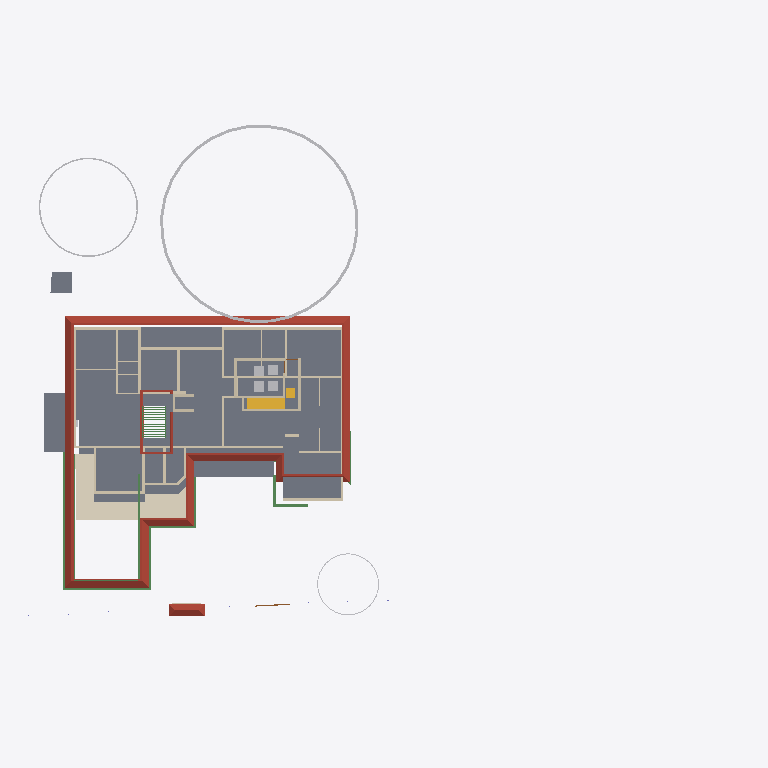
Plan cut of the same IFC building model at storey 'GF Lintel' (level 2.10 m, cut at 3.50 m), seen from above with north up, elements coloured by IFC class: 39 walls (beige), 13 beams (green), 7 other elements (light grey), 5 slabs (grey), 2 roofs (red-brown), 2 stair flights (yellow), 1 covering (cream), 1 door (brown). Cut surfaces are drawn darker.
Extent 61.8 m × 45.0 m × 17.5 m (x, y, z). Storeys (5): 00 at 0.00 m; GF at 0.45 m; GF Lintel at 2.10 m; FF at 3.45 m; FFtop at 5.70 m. Elements (461): 115 IfcBeam, 79 IfcWall, 50 IfcColumn, 39 IfcFurniture, 30 IfcGeographicElement, 29 IfcWindow, 27 IfcDoor, 17 IfcFurnishingElement, 16 IfcSanitaryTerminal, 14 IfcSlab, 10 IfcSolarDevice, 7 IfcUnitaryEquipment.

HEADER;
FILE_DESCRIPTION(('ViewDefinition[DesignTransferView]'),'2;1');
FILE_NAME('Sreekesh.ifc','2025-01-17T21:42:33+05:30',(),(),'IfcOpenShell 0.8.0','Bonsai 0.8.0','Nobody');
FILE_SCHEMA(('IFC4X3'));
ENDSEC;
DATA;
#1=IFCPROJECT('0aPvmvJuf5owphcfiKWAsN',$,'My Project',$,$,$,$,(#14,#26),#9);
#30=IFCSITE('3jTVXq97zE2OZTfzZH9iYT',$,'My Site',$,$,#53,$,$,$,$,$,$,$,$);
#65094=IFCSITE('2fYgYmrKX9qBU4UTrnxcjg',$,'Site',$,$,#159267,#65100,$,$,$,$,$,$,$);
#36=IFCBUILDING('3Bt1MypEf4fuqFfshm9kTs',$,'My Building',$,$,#59,$,$,$,$,$,$);
#42=IFCBUILDINGSTOREY('3Yt8GBe1vE1Byt_$JKaQnQ',$,'GF',$,$,#7313,$,$,$,$);
#8023=IFCBUILDINGSTOREY('3LNq90aff4Xhn4xfthWyFx',$,'00',$,$,#8039,$,$,$,$);
#71986=IFCBUILDINGSTOREY('1ZF$IMkzjA5efl8XVVA8ry',$,'FFtop',$,$,#72046,$,$,$,$);
#72129=IFCBUILDINGSTOREY('1Nt2vvvNTB5u0X$NIke4ti',$,'GF Lintel',$,$,#72420,$,$,$,$);
#83382=IFCBUILDINGSTOREY('2do7yjy$r1eOSN7_GxsK9f',$,'FF',$,$,#83409,$,$,$,$);
#5763=IFCSLAB('2k1_QIQ_vEheGYBKPFgtqG',$,'Slab',$,$,#124111,#5774,$,$);
#7282=IFCROOF('1xR$Iy8cz6PBZpMjmzsIta',$,'Roof',$,$,#124176,#124604,$,.HIP_ROOF.);
#113700=IFCCOVERING('1iRj5Up0bFkfFW5uB4CB9k',$,'Covering',$,$,#119590,#113714,$,$);
#158109=IFCGEOGRAPHICELEMENT('1ICn9VC11DLu$jSeyjW6na',$,'GeographicElement',$,$,#159277,#158141,$,$);
#106476=IFCSLAB('3SWoLdiHLDExF96lrfPbJY',$,'Slab',$,$,#106502,#106487,$,$);
#106448=IFCSLAB('1GhnzeWbD1FR$mVw6S$mla',$,'Slab',$,$,#106475,#106464,$,$);
#158156=IFCGEOGRAPHICELEMENT('2JlHSkVhjCZPlJyc1W8A6K',$,'GeographicElement',$,$,#159282,#158188,$,$);
#117585=IFCSLAB('00nkzVGuT6heoHGHN6WRGv',$,'Slab',$,$,#159237,#117596,$,$);
#110251=IFCROOF('2Ww7svPQzEgA_fCzhmYus_',$,'Roof',$,$,#159182,#110283,$,.HIP_ROOF.);
#42875=IFCSTAIRFLIGHT('2cVz_X6LPDKfjjrhhLysVG',$,'StairFlight.003',$,$,#68993,#42907,$,12,11,0.191666662693024,0.150000005960464,.STRAIGHT.);
#3067=IFCWALL('3GZ$skLXf6OgGR8mfLciD_',$,'Wall',$,$,#67007,#3073,$,$);
#101624=IFCBEAM('38yYLt849AL9vMzuf_qlJY',$,'Beam',$,$,#102345,#101635,$,$);
#18348=IFCWALL('1c7n2BYDr8yh53xvaRXxqS',$,'Wall',$,$,#19372,#18359,$,$);
#2872=IFCWALL('0VICnwrYLCM9IhHcjSiD9g',$,'Wall',$,$,#120443,#2879,$,$);
#113610=IFCBEAM('06gTYx0uX4LRt6exJFxrU9',$,'Beam',$,$,#124096,#113621,$,$);
#18042=IFCWALL('3bhXUDB39FaPZW_NASdZlT',$,'Wall',$,$,#18329,#18053,$,$);
#90359=IFCWALL('3p_Mlr$7n7WPwtZxEevqS4',$,'Wall',$,$,#206542,#90370,$,$);
#18016=IFCWALL('2qNYwIywzDnw0eOADeB3_0',$,'Wall',$,$,#28241,#18027,$,$);
#3151=IFCWALL('2frHB1bR9FtP23RXamn7Ko',$,'Wall',$,$,#206649,#3162,$,$);
#158203=IFCGEOGRAPHICELEMENT('37Vx292DPFfAnJSxKqR2Rg',$,'GeographicElement',$,$,#205992,#158235,$,$);
#101518=IFCBEAM('3jI7cp3YfEpe0vqGUIgXwj',$,'Beam',$,$,#101738,#101530,$,$);
#57184=IFCWALL('0c73UdQCTAPRd9XQFZ89AW',$,'Wall',$,$,#124131,#57195,$,$);
#57109=IFCWALL('1ETxKrb4TF896AFEpR9_yj',$,'Wall',$,$,#124156,#57120,$,$);
#4130=IFCWALL('1AvIXg7ED1P9NhJbZDV_E1',$,'Wall',$,$,#120546,#4141,$,$);
#18525=IFCWALL('2nl9frQ2v9fwHEG6jroVG1',$,'Wall',$,$,#65610,#18536,$,$);
#4009=IFCWALL('2lHSG51rHEfeNsY_Rnf304',$,'Wall',$,$,#120415,#4020,$,$);
#2959=IFCWALL('3OEI3BHmD4XPtrMwXvI884',$,'Wall',$,$,#22909,#2970,$,$);
#93313=IFCBEAM('03I9pj_8T2Get$rFmyYA7p',$,'Beam',$,$,#124106,#93324,$,$);
#18431=IFCWALL('0_Fa$t1jbFZejYJKQtXQPU',$,'Wall',$,$,#18511,#18442,$,$);
#101546=IFCBEAM('2yIyVaMgz8tR0CuDvbao9K',$,'Beam',$,$,#101606,#101557,$,$);
#4193=IFCWALL('1S26G2gIX1gA7ikyBlvCVo',$,'Wall',$,$,#120551,#4204,$,$);
#120632=IFCWALL('2Lqjpf9Aj0Vh1iBvOWYUCR',$,'Wall',$,$,#147469,#120643,$,$);
#70587=IFCWALL('2XDbrjG5j5PvXvf_KucmLv',$,'Wall',$,$,#124146,#70598,$,$);
#57305=IFCWALL('0Z0bd3Oh11nhq2BD9eKr3z',$,'Wall',$,$,#124151,#57316,$,$);
#45544=IFCSLAB('1pZoxm9nv3ueZPhg6ay1ll',$,'Slab',$,$,#68983,#45558,$,$);
#83455=IFCFURNITURE('1mlyFenrv09BWq3My2l6Hk',$,'Furniture',$,$,#120203,#83468,$,$);
#16913=IFCWALL('3FSYpd1tn9SgCqZ8sPMfkT',$,'Wall',$,$,#143024,#16924,$,$);
#111806=IFCBEAM('0sTlE$wHj6G9WB0HZ_O7FJ',$,'Beam',$,$,#115063,#111817,$,$);
#83410=IFCFURNITURE('0T5vwAhWTCDPBh2zImAynU',$,'Furniture',$,$,#120177,#83442,$,$);
#120204=IFCFURNITURE('2iHjZ0p959Fu5tuupImsd5',$,'Furniture',$,$,#120299,#120217,$,$);
#120178=IFCFURNITURE('3B72thXyv9O9ulb3GsUrVj',$,'Furniture',$,$,#120294,#120191,$,$);
#18672=IFCWALL('0s5YaOi8jF58ocUKtzFB68',$,'Wall',$,$,#147451,#18683,$,$);
#206070=IFCBEAM('02028txQrArOf6QyRmi8S_',$,'Beam',$,$,#206290,#206081,$,$);
#18194=IFCWALL('1AbV9w0nLBfPekv$ii5eki',$,'Wall',$,$,#28370,#18205,$,$);
#4072=IFCWALL('0Y3rN168r7Jxb0OqetfU7X',$,'Wall',$,$,#120531,#4083,$,$);
#57084=IFCWALL('0u2i_ZSPv3RPRlNYm3NV1G',$,'Wall',$,$,#124136,#57090,$,$);
#18392=IFCWALL('2Hkjxieqv1Fue5ySQ6NeWL',$,'Wall',$,$,#18393,#18403,$,$);
#111907=IFCBEAM('2ZH4G$MC58XAtNQkoO$cFt',$,'Beam',$,$,#206268,#111918,$,$);
#45624=IFCSTAIRFLIGHT('0kXRKmQxrChvM7pa6VirAk',$,'StairFlight',$,$,#74715,#45656,$,$,$,$,$,$);
#111729=IFCBEAM('1SW1UMPTn6IukCzEsXMMce',$,'Beam',$,$,#115092,#111740,$,$);
#18588=IFCWALL('0dH3P3qYrCC8jvNsEw9m9T',$,'Wall',$,$,#35030,#18599,$,$);
#23938=IFCWALL('0ZZEq2syzEPfO9qD2AQWDv',$,'Wall',$,$,#206012,#23949,$,$);
#24001=IFCWALL('3hphgpD2b28xqT53FPskSj',$,'Wall',$,$,#46914,#24012,$,$);
#3609=IFCWALL('1vFa_5ie93fAn95Nf1AsPZ',$,'Wall',$,$,#147580,#3615,$,$);
#4251=IFCWALL('0Bt3ZVIAf4Xxxu9dLd3uEo',$,'Wall',$,$,#143190,#4262,$,$);
#113659=IFCBEAM('02KTIoayP60RFt32w1Om3r',$,'Beam',$,$,#124101,#113670,$,$);
#102232=IFCWALL('3BbLnMq0r7ivvaULYjF4Vv',$,'Wall',$,$,#124166,#102243,$,$);
#102201=IFCWALL('1d8KAB1ef84Bs8SUdT2bKV',$,'Wall',$,$,#124161,#102212,$,$);
#143976=IFCBEAM('2le9Sw$Dz0XQ5$RPcyIEYZ',$,'Beam',$,$,#144028,#143987,$,$);
#4400=IFCWALL('2EfOldwLX0nA3x6s$146tT',$,'Wall',$,$,#143154,#4411,$,$);
#79541=IFCWALL('1mS3qqScf5JOBa3mEtEZMB',$,'Wall',$,$,#124141,#79552,$,$);
#24146=IFCWALL('1IqnFxFrT6ouqKqDq21plZ',$,'Wall',$,$,#209371,#24157,$,$);
#116735=IFCDOOR('1dZUIR_mr60wAZddeiCYTI',$,'Door',$,$,#205885,#116767,$,1.79999995231628,3.0,$,$,$);
#4589=IFCWALL('3bxDDefdT5ye1dowu7JjI8',$,'Wall',$,$,#63723,#4600,$,$);
#16824=IFCWALL('22rcD3X5r7MgpdxSZ8ZAiA',$,'Wall',$,$,#151866,#16835,$,$);
#24504=IFCWALL('2_1GARUmnBv8h1fVKiMUG8',$,'Wall',$,$,#51319,#24515,$,$);
#62691=IFCBEAM('2HYqb8m_D6hOo_AqtMucHB',$,'Beam',$,$,#123621,#62702,$,$);
#62774=IFCBEAM('0nfKw8hKXB98TwHocEEooZ',$,'Beam',$,$,#123626,#62785,$,$);
#4282=IFCWALL('3LtaSWCE92ufRXUd3DO8_e',$,'Wall',$,$,#143129,#4293,$,$);
#142855=IFCWALL('3He7Itb7P9dxU082DYUy3x',$,'Wall',$,$,#143019,#142866,$,$);
ENDSEC;
